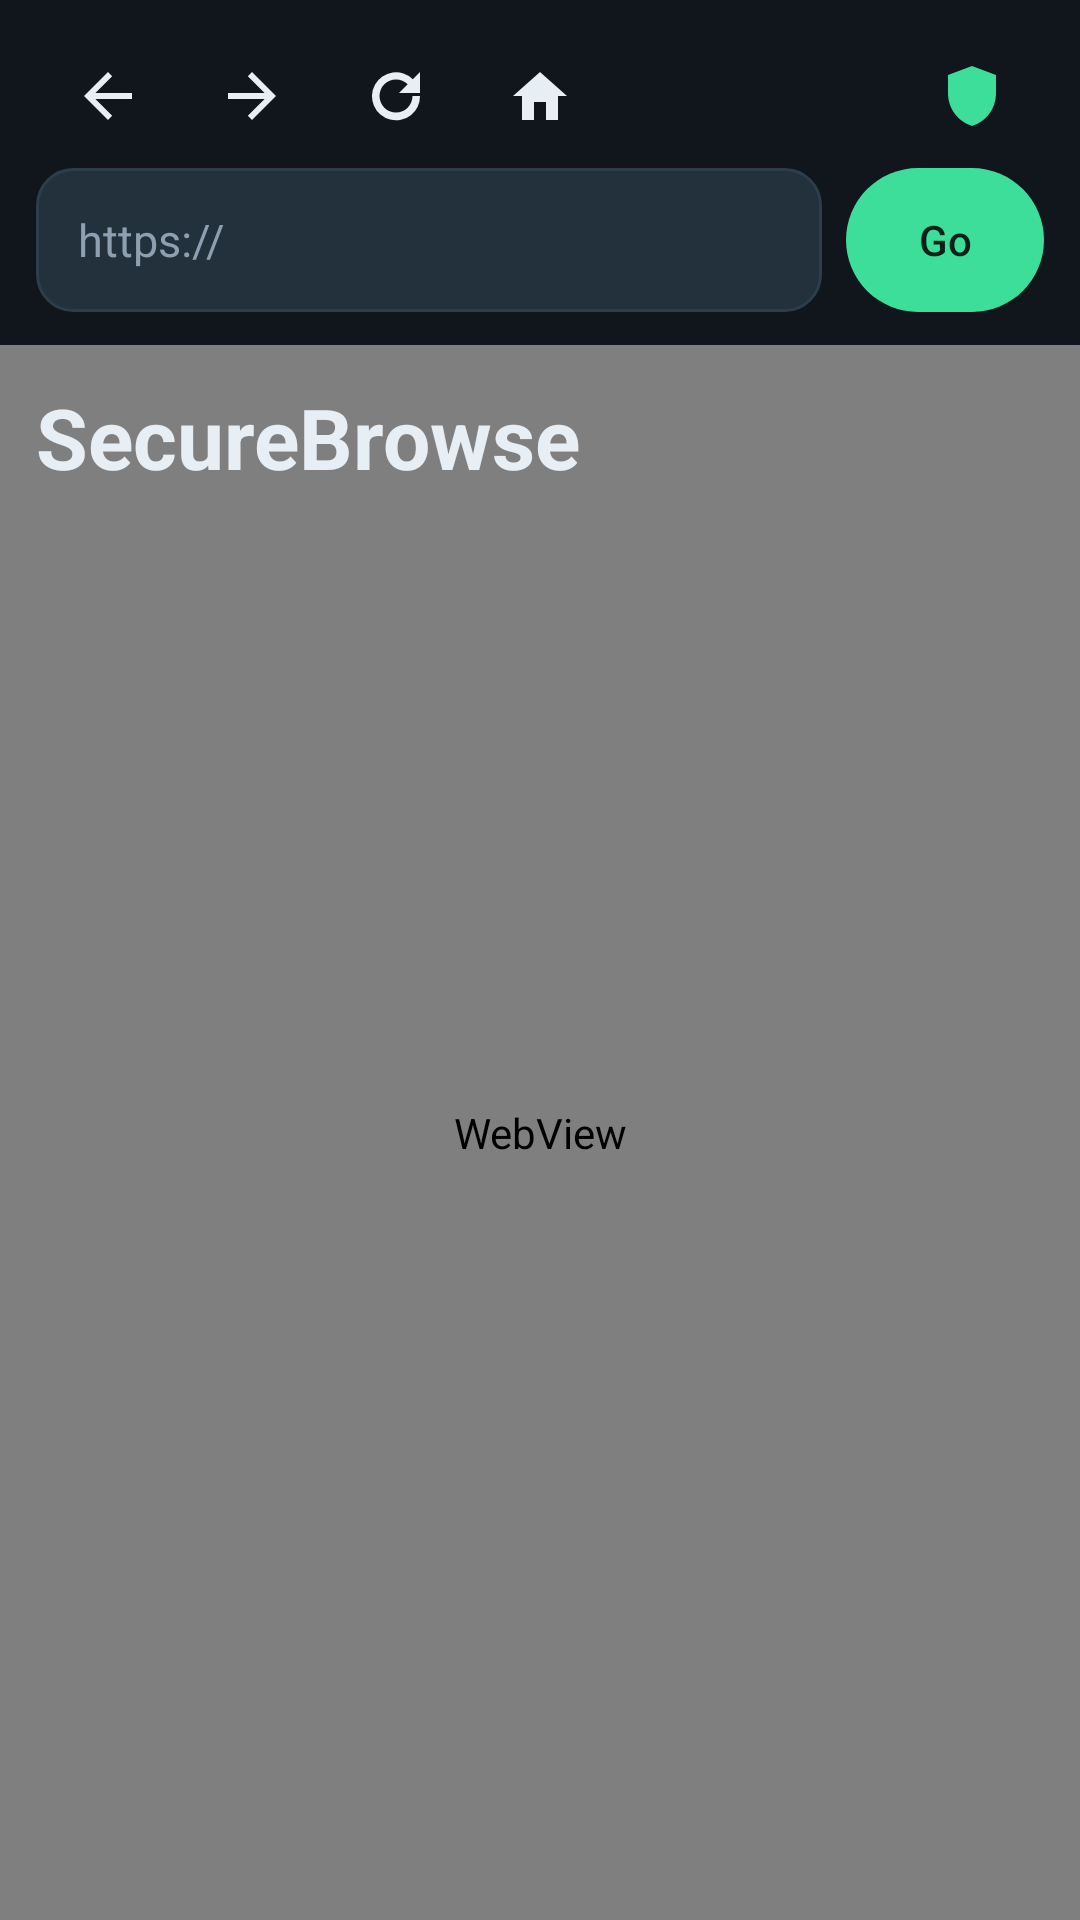

The Android layout XML behind this screen, and the referenced resources:
<!-- AndroidManifest.xml: application theme Theme.SecureBrowse -->
<!-- res/layout/activity_main.xml -->
<?xml version="1.0" encoding="utf-8"?>
<androidx.constraintlayout.widget.ConstraintLayout xmlns:android="http://schemas.android.com/apk/res/android"
    xmlns:app="http://schemas.android.com/apk/res-auto"
    android:id="@+id/root"
    android:layout_width="match_parent"
    android:layout_height="match_parent"
    android:background="@color/bg">

    <LinearLayout
        android:id="@+id/toolbar"
        android:layout_width="0dp"
        android:layout_height="wrap_content"
        android:gravity="center_vertical"
        android:orientation="horizontal"
        android:paddingStart="@dimen/screen_padding"
        android:paddingTop="8dp"
        android:paddingEnd="@dimen/screen_padding"
        app:layout_constraintEnd_toEndOf="parent"
        app:layout_constraintStart_toStartOf="parent"
        app:layout_constraintTop_toTopOf="parent">

        <ImageButton
            android:id="@+id/backButton"
            android:layout_width="@dimen/touch"
            android:layout_height="@dimen/touch"
            android:background="?attr/selectableItemBackgroundBorderless"
            android:contentDescription="@string/back"
            android:src="@drawable/ic_back" />

        <ImageButton
            android:id="@+id/forwardButton"
            android:layout_width="@dimen/touch"
            android:layout_height="@dimen/touch"
            android:background="?attr/selectableItemBackgroundBorderless"
            android:contentDescription="@string/forward"
            android:src="@drawable/ic_forward" />

        <ImageButton
            android:id="@+id/refreshButton"
            android:layout_width="@dimen/touch"
            android:layout_height="@dimen/touch"
            android:background="?attr/selectableItemBackgroundBorderless"
            android:contentDescription="@string/refresh"
            android:src="@drawable/ic_refresh" />

        <ImageButton
            android:id="@+id/homeButton"
            android:layout_width="@dimen/touch"
            android:layout_height="@dimen/touch"
            android:background="?attr/selectableItemBackgroundBorderless"
            android:contentDescription="@string/home"
            android:src="@drawable/ic_home" />

        <View
            android:layout_width="0dp"
            android:layout_height="0dp"
            android:layout_weight="1" />

        <ImageButton
            android:id="@+id/adminButton"
            android:layout_width="@dimen/touch"
            android:layout_height="@dimen/touch"
            android:background="?attr/selectableItemBackgroundBorderless"
            android:contentDescription="@string/admin"
            android:src="@drawable/ic_shield" />
    </LinearLayout>

    <EditText
        android:id="@+id/address"
        android:layout_width="0dp"
        android:layout_height="@dimen/touch"
        android:layout_marginStart="@dimen/screen_padding"
        android:layout_marginEnd="8dp"
        android:background="@drawable/address_bg"
        android:hint="@string/address_hint"
        android:imeOptions="actionGo"
        android:importantForAutofill="no"
        android:inputType="textUri"
        android:paddingStart="14dp"
        android:paddingEnd="14dp"
        android:singleLine="true"
        android:textColor="@color/fg"
        android:textColorHint="@color/muted"
        android:textSize="15sp"
        app:layout_constraintEnd_toStartOf="@id/goButton"
        app:layout_constraintStart_toStartOf="parent"
        app:layout_constraintTop_toBottomOf="@id/toolbar" />

    <com.google.android.material.button.MaterialButton
        android:id="@+id/goButton"
        android:layout_width="wrap_content"
        android:layout_height="@dimen/touch"
        android:layout_marginEnd="@dimen/screen_padding"
        android:insetTop="0dp"
        android:insetBottom="0dp"
        android:minWidth="64dp"
        android:text="@string/go"
        app:layout_constraintBottom_toBottomOf="@id/address"
        app:layout_constraintEnd_toEndOf="parent"
        app:layout_constraintTop_toTopOf="@id/address" />

    <ProgressBar
        android:id="@+id/progress"
        style="?android:attr/progressBarStyleHorizontal"
        android:layout_width="0dp"
        android:layout_height="3dp"
        android:layout_marginTop="8dp"
        android:indeterminate="false"
        android:max="100"
        android:progress="0"
        android:visibility="invisible"
        app:layout_constraintEnd_toEndOf="parent"
        app:layout_constraintStart_toStartOf="parent"
        app:layout_constraintTop_toBottomOf="@id/address" />

    <TextView
        android:id="@+id/sessionBanner"
        android:layout_width="0dp"
        android:layout_height="wrap_content"
        android:layout_marginStart="@dimen/screen_padding"
        android:layout_marginTop="8dp"
        android:layout_marginEnd="@dimen/screen_padding"
        android:background="@drawable/card_bg"
        android:paddingStart="12dp"
        android:paddingTop="8dp"
        android:paddingEnd="12dp"
        android:paddingBottom="8dp"
        android:textColor="@color/accent"
        android:textSize="14sp"
        android:visibility="gone"
        app:layout_constraintEnd_toEndOf="parent"
        app:layout_constraintStart_toStartOf="parent"
        app:layout_constraintTop_toBottomOf="@id/progress" />

    <FrameLayout
        android:id="@+id/content"
        android:layout_width="0dp"
        android:layout_height="0dp"
        app:layout_constraintBottom_toBottomOf="parent"
        app:layout_constraintEnd_toEndOf="parent"
        app:layout_constraintStart_toStartOf="parent"
        app:layout_constraintTop_toBottomOf="@id/sessionBanner">

        <WebView
            android:id="@+id/web"
            android:layout_width="match_parent"
            android:layout_height="match_parent" />

        <ScrollView
            android:id="@+id/homePanel"
            android:layout_width="match_parent"
            android:layout_height="match_parent"
            android:fillViewport="true">

            <LinearLayout
                android:layout_width="match_parent"
                android:layout_height="wrap_content"
                android:orientation="vertical"
                android:padding="@dimen/screen_padding">

            <TextView
                android:layout_width="match_parent"
                android:layout_height="wrap_content"
                android:text="@string/app_name"
                android:textColor="@color/fg"
                android:textSize="28sp"
                android:textStyle="bold" />

            <TextView
                android:id="@+id/homeMode"
                android:layout_width="wrap_content"
                android:layout_height="wrap_content"
                android:layout_marginTop="10dp"
                android:background="@drawable/card_bg"
                android:paddingStart="12dp"
                android:paddingTop="6dp"
                android:paddingEnd="12dp"
                android:paddingBottom="6dp"
                android:textColor="@color/accent"
                android:textSize="13sp" />

            <TextView
                android:id="@+id/homeSummary"
                android:layout_width="match_parent"
                android:layout_height="wrap_content"
                android:layout_marginTop="16dp"
                android:lineSpacingExtra="3dp"
                android:textColor="@color/fg"
                android:textSize="16sp" />

            <TextView
                android:id="@+id/homeHomepage"
                android:layout_width="match_parent"
                android:layout_height="wrap_content"
                android:layout_marginTop="16dp"
                android:textColor="@color/muted"
                android:textSize="14sp" />

            <TextView
                android:id="@+id/homeCount"
                android:layout_width="match_parent"
                android:layout_height="wrap_content"
                android:layout_marginTop="6dp"
                android:textColor="@color/muted"
                android:textSize="14sp" />

            <TextView
                android:id="@+id/sessionAppsLabel"
                android:layout_width="match_parent"
                android:layout_height="wrap_content"
                android:layout_marginTop="18dp"
                android:text="@string/session_apps_home"
                android:textColor="@color/fg"
                android:textSize="16sp"
                android:textStyle="bold"
                android:visibility="gone" />

            <LinearLayout
                android:id="@+id/sessionApps"
                android:layout_width="match_parent"
                android:layout_height="wrap_content"
                android:orientation="vertical" />
            </LinearLayout>
        </ScrollView>

        <LinearLayout
            android:id="@+id/blockedOverlay"
            android:layout_width="match_parent"
            android:layout_height="match_parent"
            android:background="@color/bg"
            android:gravity="center"
            android:orientation="vertical"
            android:padding="@dimen/screen_padding"
            android:visibility="gone">

            <LinearLayout
                android:layout_width="match_parent"
                android:layout_height="wrap_content"
                android:background="@drawable/blocked_bg"
                android:orientation="vertical"
                android:padding="20dp">

                <ImageView
                    android:layout_width="36dp"
                    android:layout_height="36dp"
                    android:contentDescription="@string/blocked_title"
                    android:src="@drawable/ic_block" />

                <TextView
                    android:id="@+id/blockedTitle"
                    android:layout_width="match_parent"
                    android:layout_height="wrap_content"
                    android:layout_marginTop="12dp"
                    android:textColor="@color/fg"
                    android:textSize="22sp"
                    android:textStyle="bold" />

                <TextView
                    android:id="@+id/blockedDetail"
                    android:layout_width="match_parent"
                    android:layout_height="wrap_content"
                    android:layout_marginTop="8dp"
                    android:lineSpacingExtra="3dp"
                    android:textColor="@color/fg"
                    android:textSize="15sp" />

                <LinearLayout
                    android:layout_width="match_parent"
                    android:layout_height="wrap_content"
                    android:layout_marginTop="16dp"
                    android:orientation="horizontal">

                    <com.google.android.material.button.MaterialButton
                        android:id="@+id/blockedBack"
                        style="@style/Widget.Material3.Button.OutlinedButton"
                        android:layout_width="0dp"
                        android:layout_height="wrap_content"
                        android:layout_marginEnd="8dp"
                        android:layout_weight="1"
                        android:text="@string/back" />

                    <com.google.android.material.button.MaterialButton
                        android:id="@+id/blockedHome"
                        android:layout_width="0dp"
                        android:layout_height="wrap_content"
                        android:layout_weight="1"
                        android:text="@string/home" />
                </LinearLayout>
            </LinearLayout>
        </LinearLayout>
    </FrameLayout>
</androidx.constraintlayout.widget.ConstraintLayout>
<!-- resources referenced by this layout -->
<resources>
  <color name="accent">#3DDE9A</color>
  <color name="bg">#10161C</color>
  <color name="fg">#E7EEF4</color>
  <color name="muted">#8EA0B0</color>
  <dimen name="screen_padding">12dp</dimen>
  <dimen name="touch">48dp</dimen>
  <!-- drawable address_bg (drawable) -->
  <?xml version="1.0" encoding="utf-8"?>
  <shape xmlns:android="http://schemas.android.com/apk/res/android" android:shape="rectangle">
      <solid android:color="@color/surfaceHigh" />
      <corners android:radius="12dp" />
      <stroke android:width="1dp" android:color="@color/line" />
  </shape>
  <!-- drawable blocked_bg (drawable) -->
  <?xml version="1.0" encoding="utf-8"?>
  <shape xmlns:android="http://schemas.android.com/apk/res/android" android:shape="rectangle">
      <solid android:color="@color/dangerSurface" />
      <corners android:radius="16dp" />
      <stroke android:width="1dp" android:color="@color/danger" />
  </shape>
  <!-- drawable ic_back (drawable) -->
  <?xml version="1.0" encoding="utf-8"?>
  <vector xmlns:android="http://schemas.android.com/apk/res/android"
      android:width="24dp" android:height="24dp" android:viewportWidth="24" android:viewportHeight="24">
      <path android:fillColor="#E7EEF4" android:pathData="M20,11 H7.8 L13.4,5.4 L12,4 L4,12 L12,20 L13.4,18.6 L7.8,13 H20 Z" />
  </vector>
  <!-- drawable ic_block (drawable) -->
  <?xml version="1.0" encoding="utf-8"?>
  <vector xmlns:android="http://schemas.android.com/apk/res/android"
      android:width="24dp" android:height="24dp" android:viewportWidth="24" android:viewportHeight="24">
      <path android:fillColor="#FF6674" android:pathData="M12,2 A10,10 0 1,0 12,22 A10,10 0 1,0 12,2 Z M7,11 H17 V13 H7 Z" />
  </vector>
  <!-- drawable ic_forward (drawable) -->
  <?xml version="1.0" encoding="utf-8"?>
  <vector xmlns:android="http://schemas.android.com/apk/res/android"
      android:width="24dp" android:height="24dp" android:viewportWidth="24" android:viewportHeight="24">
      <path android:fillColor="#E7EEF4" android:pathData="M4,11 H16.2 L10.6,5.4 L12,4 L20,12 L12,20 L10.6,18.6 L16.2,13 H4 Z" />
  </vector>
  <!-- drawable ic_home (drawable) -->
  <?xml version="1.0" encoding="utf-8"?>
  <vector xmlns:android="http://schemas.android.com/apk/res/android"
      android:width="24dp" android:height="24dp" android:viewportWidth="24" android:viewportHeight="24">
      <path android:fillColor="#E7EEF4" android:pathData="M12,4 L3,12 H6 V20 H10 V14 H14 V20 H18 V12 H21 Z" />
  </vector>
  <!-- drawable ic_refresh (drawable) -->
  <?xml version="1.0" encoding="utf-8"?>
  <vector xmlns:android="http://schemas.android.com/apk/res/android"
      android:width="24dp" android:height="24dp" android:viewportWidth="24" android:viewportHeight="24">
      <path android:fillColor="#E7EEF4" android:pathData="M17.6,6.4 A8,8 0 1,0 20,12 H17.5 A5.5,5.5 0 1,1 12,6.5 C13.5,6.5 14.9,7.1 15.9,8.1 L13,11 H20 V4 Z" />
  </vector>
  <!-- drawable ic_shield (drawable) -->
  <?xml version="1.0" encoding="utf-8"?>
  <vector xmlns:android="http://schemas.android.com/apk/res/android"
      android:width="24dp" android:height="24dp" android:viewportWidth="24" android:viewportHeight="24">
      <path android:fillColor="#3DDE9A" android:pathData="M12,2 L20,5 V11 C20,16.5 16.5,20.5 12,22 C7.5,20.5 4,16.5 4,11 V5 Z" />
  </vector>
  <string name="address_hint">https://</string>
  <string name="admin">Administrator</string>
  <string name="app_name">SecureBrowse</string>
  <string name="back">Back</string>
  <string name="blocked_title">Website blocked</string>
  <string name="forward">Forward</string>
  <string name="go">Go</string>
  <string name="home">Home</string>
  <string name="refresh">Refresh</string>
  <string name="session_apps_home">Open an allowed app</string>
  <color name="surfaceHigh">#22313C</color>
  <color name="line">#2C3D4B</color>
  <color name="dangerSurface">#3A1C22</color>
  <color name="danger">#FF6674</color>
  <color name="onAccent">#062117</color>
  <color name="surface">#182229</color>
</resources>
